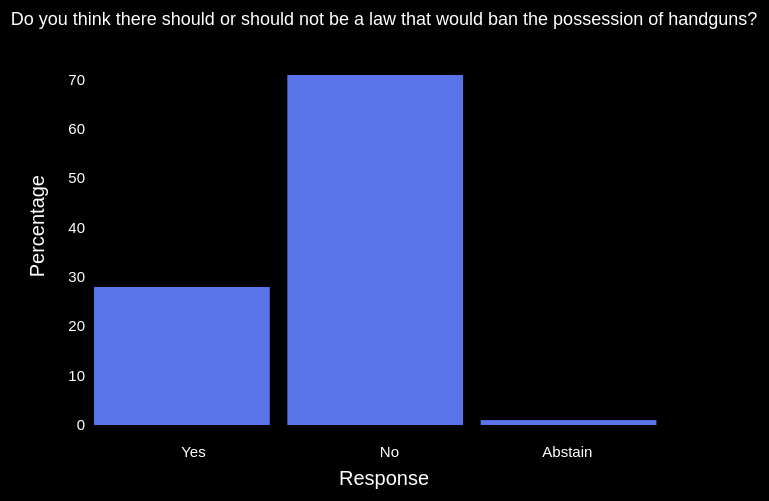
D3 v3 page, settled after 360 driven frames (6 s of simulated time); the page loaded 1 data file(s).




var margin = {top: 150, right: 180, bottom: 100, left: 200},
    width = 960 - margin.left - margin.right,
    height = 600 - margin.top - margin.bottom;

var svg = d3.select("body").append("svg")
	.attr("width", width + margin.left + margin.right)
    .attr("height", height + margin.top + margin.bottom)
	.append("g")
    .attr("transform", "translate(" + margin.left + "," + margin.top + ")");

d3.csv("Table1.csv", function(error, data){

	// filter year
	var data = data.filter(function(d){return d.Year == '2018';});
	// Get every column value
	var elements = Object.keys(data[0])
		.filter(function(d){
			return ((d != "Year") & (d != "Opinion"));
		});
	var selection = elements[0];

	
	var y = d3.scale.linear()
			.domain([0, d3.max(data, function(d){
				return +d[selection];
			})])
			.range([height, 0]);

	
	var x = d3.scale.ordinal()
			.domain(data.map(function(d){return d.Opinion;}))
			.rangeBands([0, width]);


	var xAxis = d3.svg.axis()
		.scale(x)
			.orient("bottom");
			
	var yAxis = d3.svg.axis()
		.scale(y)
			.orient("left");
	
	svg.append("text")
    .attr("dx", width/2)
		.attr("y", -50)
		.attr("class", "x axis")
		.style ("font-size", "18px")
    .style("text-anchor", "middle")
		.text("Do you think there should or should not be a law that would ban the possession of handguns?")

	svg.append("g")
    	.attr("class", "x axis")
    	.attr("transform", "translate(0," + height + ")")
    	.call(xAxis)
    	.selectAll("text")
			.style("font-size", "15px")
				.style("text-anchor", "end")
				.attr("dx", "1.0em")
      	.attr("dy", "1.5em")
				.attr("transform", "rotate(0)" );
				
	svg.append("text")   
			.attr("class", "x axis")
			.style("text-anchor", "middle")
			.style("font-size", "20px")
			.attr("dx", width * 0.5)
			.attr("dy", height + 60)
      .text("Response");


 	svg.append("g")
    	.attr("class", "y axis")
    	.call(yAxis);

	svg.selectAll("rectangle")
		.data(data)
		.enter()
		.append("rect")
		.attr("class","rectangle")
		.attr("width", width/data.length / 1.1)
		.attr("height", function(d){
			return height - y(+d[selection]);
		})
		.attr("x", function(d, i){
			return (width / data.length) * i ;
		})
		.attr("y", function(d){
			return y(+d[selection]);
		})
		.append("title")
		.text(function(d){
			return d.Opinion + " : " + d[selection];
		})
		;

	svg.append("text")
    .attr("class", "y axis")
		.attr("text-anchor", "end")
		.attr( "dx", -100)
    .attr("dy", -50)
    .attr("transform", "rotate(-90)")
		.text("Percentage")
		.style("font-size", "20px");

	svg.selectAll("text").attr("fill", "white");

	var selector = d3.select("#drop")
    	.append("select")
    	.attr("id","dropdown")
    	.on("change", function(d){
        	selection = document.getElementById("dropdown");

        	y.domain([0, d3.max(data, function(d){
				return +d[selection.value];})]);

        	yAxis.scale(y);

        	d3.selectAll(".rectangle")
           		.transition()
	            .attr("height", function(d){
					return height - y(+d[selection.value]);
				})
				.attr("x", function(d, i){
					return (width / data.length) * i ;
				})
				.attr("y", function(d){
					return y(+d[selection.value]);
				})
           		.ease("linear")
           		.select("title")
           		.text(function(d){
           			return d.Opinion + " : " + d[selection.value];
           		});
      
           	d3.selectAll("g.y.axis")
           		.transition()
           		.call(yAxis);

         });

    selector.selectAll("option")
      .data(elements)
      .enter().append("option")
      .attr("value", function(d){
        return d;
      })
      .text(function(d){
        return d;
			})
			
		


});



### data: Table1.csv
?Year, Opinion, Percentage
2018, Yes, 28
2018, No, 71
2018, Abstain, 1
2017, Yes, 28
2017, No, 71
2017, Abstain, 1
2016, Yes, 23
2016, No, 76
2016, Abstain, 1
2015, Yes, 27
2015, No, 72
2015, Abstain, 1
2014, Yes, 26
2014, No, 73
2014, Abstain, 1